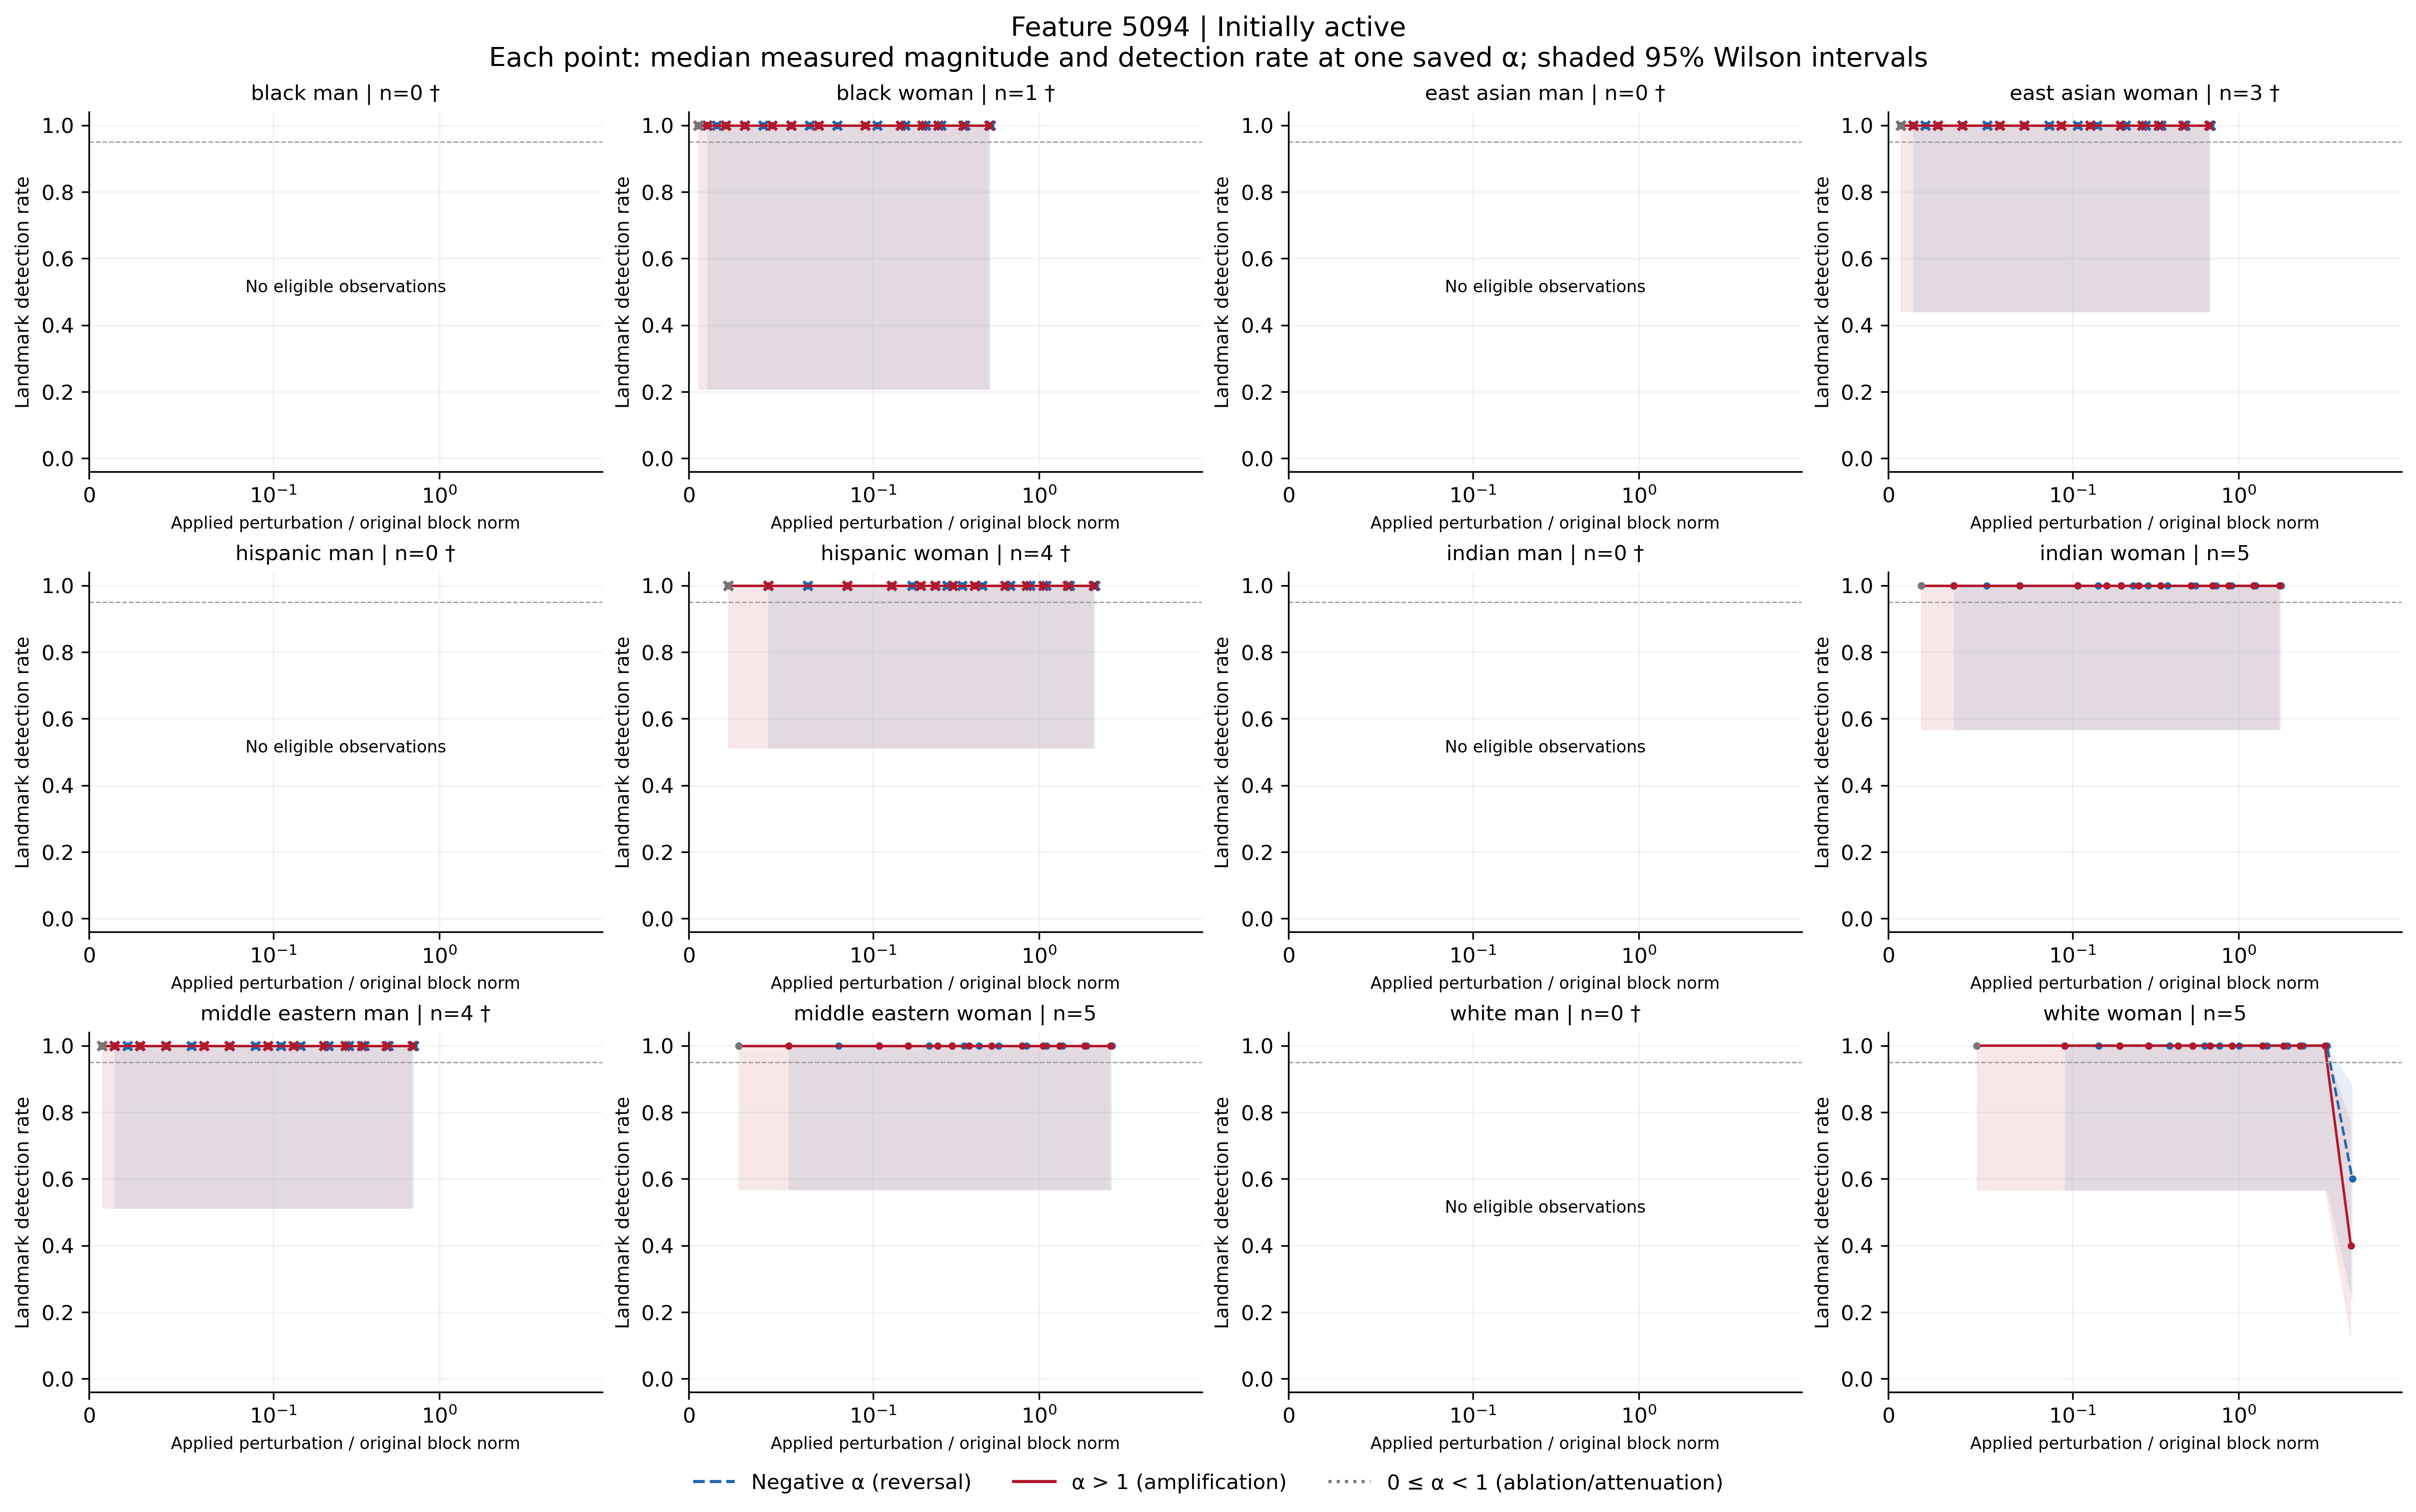

The table this chart was drawn from, first rows:
feature, group, cohort, alpha, n, seed_count, detected, detection_rate, ci_low, ci_high, ci_width, insufficient, status, median_delta_fro_applied, median_relative_delta_fro, branch
5094, black_man, active, -100, 0, 0, 0, , , , , True, no_eligible_observations, , , negative
5094, black_man, active, -70, 0, 0, 0, , , , , True, no_eligible_observations, , , negative
5094, black_man, active, -50, 0, 0, 0, , , , , True, no_eligible_observations, , , negative
5094, black_man, active, -40, 0, 0, 0, , , , , True, no_eligible_observations, , , negative
5094, black_man, active, -30, 0, 0, 0, , , , , True, no_eligible_observations, , , negative
5094, black_man, active, -20, 0, 0, 0, , , , , True, no_eligible_observations, , , negative
5094, black_man, active, -15, 0, 0, 0, , , , , True, no_eligible_observations, , , negative
5094, black_man, active, -12, 0, 0, 0, , , , , True, no_eligible_observations, , , negative
5094, black_man, active, -10, 0, 0, 0, , , , , True, no_eligible_observations, , , negative
5094, black_man, active, -7, 0, 0, 0, , , , , True, no_eligible_observations, , , negative
5094, black_man, active, -5, 0, 0, 0, , , , , True, no_eligible_observations, , , negative
5094, black_man, active, -3, 0, 0, 0, , , , , True, no_eligible_observations, , , negative
5094, black_man, active, -2, 0, 0, 0, , , , , True, no_eligible_observations, , , negative
5094, black_man, active, -1, 0, 0, 0, , , , , True, no_eligible_observations, , , negative
5094, black_man, active, 0, 0, 0, 0, , , , , True, no_eligible_observations, , , attenuation_or_ablation
5094, black_man, active, 1, 0, 0, 0, , , , , True, no_eligible_observations, , , baseline
5094, black_man, active, 2, 0, 0, 0, , , , , True, no_eligible_observations, , , positive
5094, black_man, active, 3, 0, 0, 0, , , , , True, no_eligible_observations, , , positive
5094, black_man, active, 5, 0, 0, 0, , , , , True, no_eligible_observations, , , positive
5094, black_man, active, 7, 0, 0, 0, , , , , True, no_eligible_observations, , , positive
5094, black_man, active, 10, 0, 0, 0, , , , , True, no_eligible_observations, , , positive
5094, black_man, active, 12, 0, 0, 0, , , , , True, no_eligible_observations, , , positive
5094, black_man, active, 15, 0, 0, 0, , , , , True, no_eligible_observations, , , positive
5094, black_man, active, 20, 0, 0, 0, , , , , True, no_eligible_observations, , , positive
5094, black_man, active, 30, 0, 0, 0, , , , , True, no_eligible_observations, , , positive
5094, black_man, active, 40, 0, 0, 0, , , , , True, no_eligible_observations, , , positive
5094, black_man, active, 50, 0, 0, 0, , , , , True, no_eligible_observations, , , positive
5094, black_man, active, 70, 0, 0, 0, , , , , True, no_eligible_observations, , , positive
5094, black_man, active, 100, 0, 0, 0, , , , , True, no_eligible_observations, , , positive
5094, black_woman, active, -100, 1, 1, 1, 1.0, 0.2065, 1.0, 0.7935, True, insufficient_observations, 1569, 0.5087, negative
5094, black_woman, active, -70, 1, 1, 1, 1.0, 0.2065, 1.0, 0.7935, True, insufficient_observations, 1103, 0.3576, negative
5094, black_woman, active, -50, 1, 1, 1, 1.0, 0.2065, 1.0, 0.7935, True, insufficient_observations, 792.1, 0.2569, negative
5094, black_woman, active, -40, 1, 1, 1, 1.0, 0.2065, 1.0, 0.7935, True, insufficient_observations, 636.8, 0.2065, negative
5094, black_woman, active, -30, 1, 1, 1, 1.0, 0.2065, 1.0, 0.7935, True, insufficient_observations, 481.5, 0.1561, negative
5094, black_woman, active, -20, 1, 1, 1, 1.0, 0.2065, 1.0, 0.7935, True, insufficient_observations, 326.2, 0.1058, negative
5094, black_woman, active, -15, 1, 1, 1, 1.0, 0.2065, 1.0, 0.7935, True, insufficient_observations, 248.5, 0.08058, negative
5094, black_woman, active, -12, 1, 1, 1, 1.0, 0.2065, 1.0, 0.7935, True, insufficient_observations, 201.9, 0.06547, negative
5094, black_woman, active, -10, 1, 1, 1, 1.0, 0.2065, 1.0, 0.7935, True, insufficient_observations, 170.8, 0.0554, negative
5094, black_woman, active, -7, 1, 1, 1, 1.0, 0.2065, 1.0, 0.7935, True, insufficient_observations, 124.3, 0.04029, negative
5094, black_woman, active, -5, 1, 1, 1, 1.0, 0.2065, 1.0, 0.7935, True, insufficient_observations, 93.19, 0.03022, negative
5094, black_woman, active, -3, 1, 1, 1, 1.0, 0.2065, 1.0, 0.7935, True, insufficient_observations, 62.13, 0.02015, negative
5094, black_woman, active, -2, 1, 1, 1, 1.0, 0.2065, 1.0, 0.7935, True, insufficient_observations, 46.59, 0.01511, negative
5094, black_woman, active, -1, 1, 1, 1, 1.0, 0.2065, 1.0, 0.7935, True, insufficient_observations, 31.06, 0.01007, negative
5094, black_woman, active, 0, 1, 1, 1, 1.0, 0.2065, 1.0, 0.7935, True, insufficient_observations, 15.53, 0.005036, attenuation_or_ablation
5094, black_woman, active, 1, 1, 1, 1, 1.0, 0.2065, 1.0, 0.7935, True, insufficient_observations, 0.0, 0.0, baseline
5094, black_woman, active, 2, 1, 1, 1, 1.0, 0.2065, 1.0, 0.7935, True, insufficient_observations, 15.53, 0.005037, positive
5094, black_woman, active, 3, 1, 1, 1, 1.0, 0.2065, 1.0, 0.7935, True, insufficient_observations, 31.06, 0.01007, positive
5094, black_woman, active, 5, 1, 1, 1, 1.0, 0.2065, 1.0, 0.7935, True, insufficient_observations, 62.13, 0.02015, positive
5094, black_woman, active, 7, 1, 1, 1, 1.0, 0.2065, 1.0, 0.7935, True, insufficient_observations, 93.19, 0.03022, positive
5094, black_woman, active, 10, 1, 1, 1, 1.0, 0.2065, 1.0, 0.7935, True, insufficient_observations, 139.8, 0.04533, positive
5094, black_woman, active, 12, 1, 1, 1, 1.0, 0.2065, 1.0, 0.7935, True, insufficient_observations, 170.8, 0.0554, positive
5094, black_woman, active, 15, 1, 1, 1, 1.0, 0.2065, 1.0, 0.7935, True, insufficient_observations, 217.4, 0.07051, positive
5094, black_woman, active, 20, 1, 1, 1, 1.0, 0.2065, 1.0, 0.7935, True, insufficient_observations, 295.1, 0.09569, positive
5094, black_woman, active, 30, 1, 1, 1, 1.0, 0.2065, 1.0, 0.7935, True, insufficient_observations, 450.4, 0.1461, positive
5094, black_woman, active, 40, 1, 1, 1, 1.0, 0.2065, 1.0, 0.7935, True, insufficient_observations, 605.7, 0.1964, positive
5094, black_woman, active, 50, 1, 1, 1, 1.0, 0.2065, 1.0, 0.7935, True, insufficient_observations, 761.1, 0.2468, positive
5094, black_woman, active, 70, 1, 1, 1, 1.0, 0.2065, 1.0, 0.7935, True, insufficient_observations, 1072, 0.3475, positive
5094, black_woman, active, 100, 1, 1, 1, 1.0, 0.2065, 1.0, 0.7935, True, insufficient_observations, 1538, 0.4986, positive
5094, east_asian_man, active, -100, 0, 0, 0, , , , , True, no_eligible_observations, , , negative
5094, east_asian_man, active, -70, 0, 0, 0, , , , , True, no_eligible_observations, , , negative
... 288 more rows
